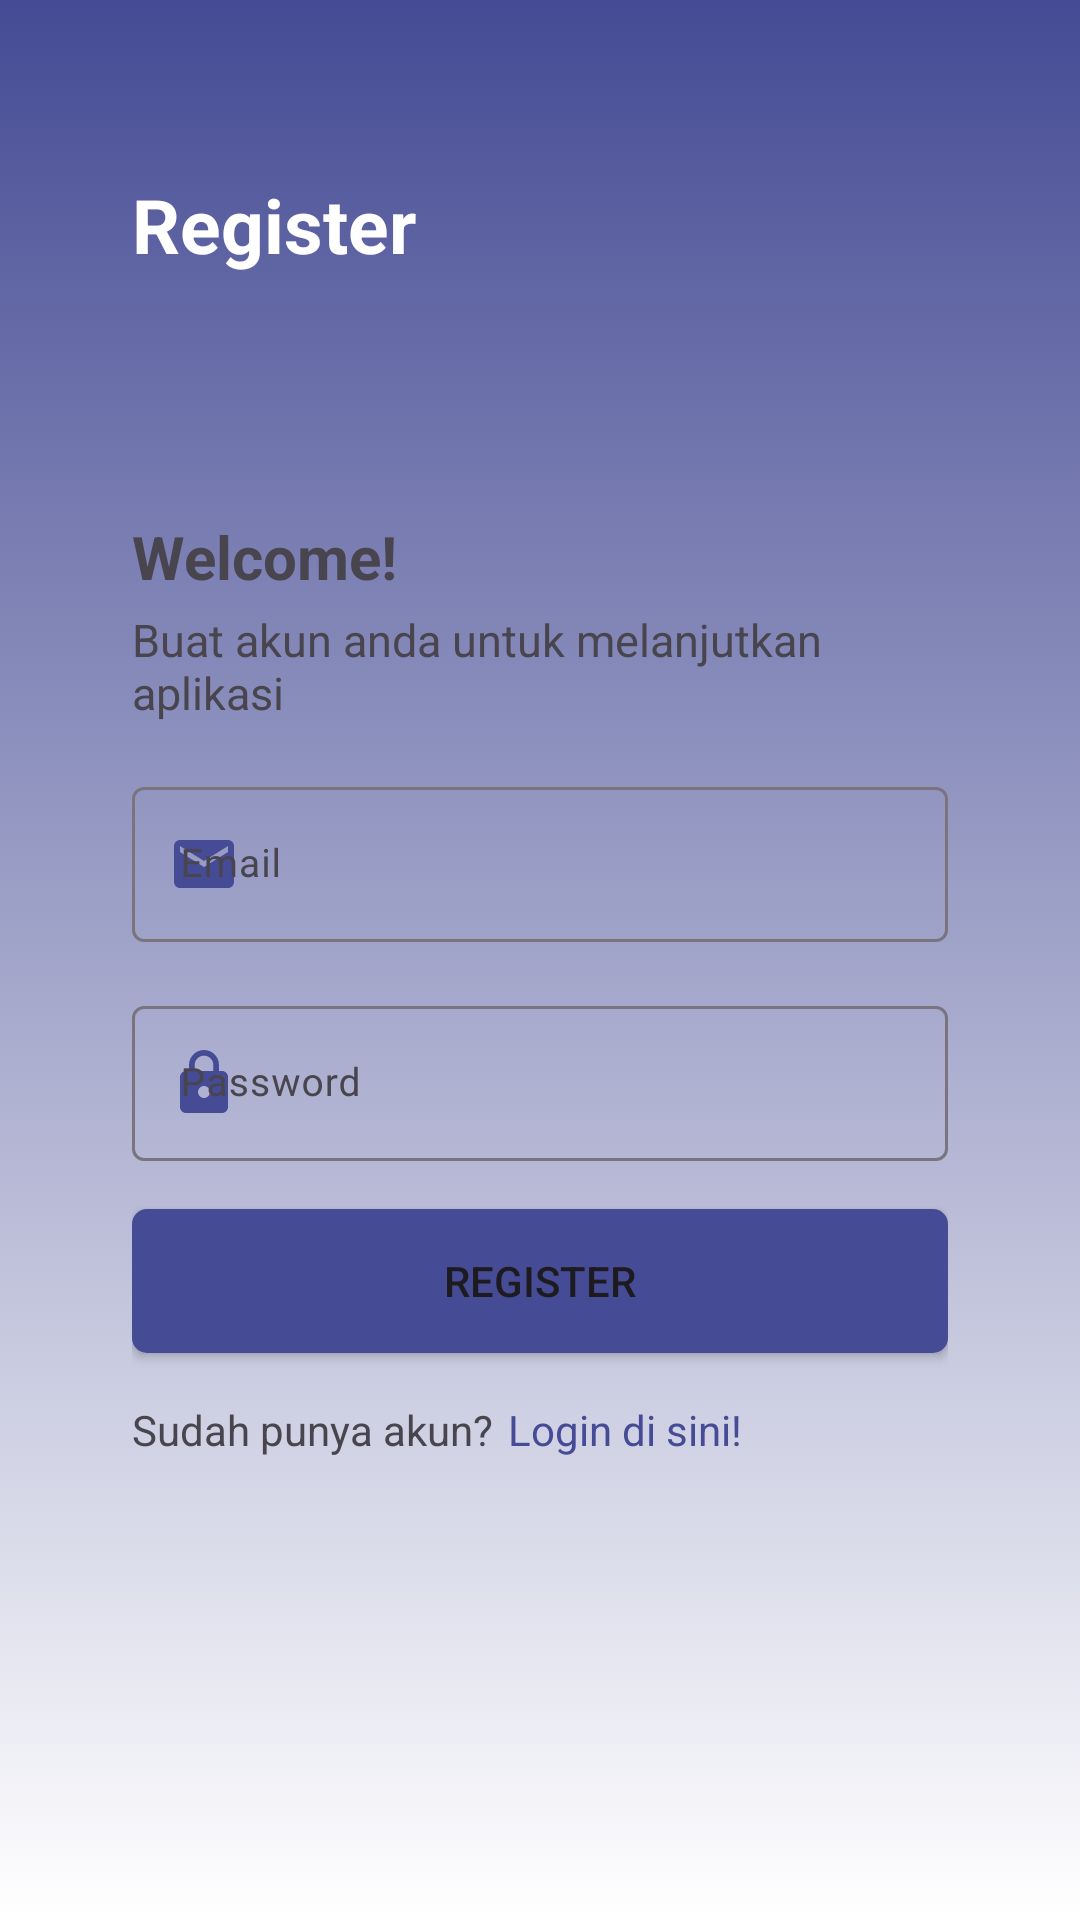

Android layout source for this screen:
<!-- AndroidManifest.xml: application theme Theme.Pulih -->
<!-- res/layout/activity_register.xml -->
<?xml version="1.0" encoding="utf-8"?>
<androidx.constraintlayout.widget.ConstraintLayout xmlns:android="http://schemas.android.com/apk/res/android"
    xmlns:tools="http://schemas.android.com/tools"
    xmlns:app="http://schemas.android.com/apk/res-auto"
    android:layout_width="match_parent"
    android:layout_height="match_parent"
    android:background="@drawable/gradasi_background"
    tools:context=".ui.auth.register.RegisterActivity">
    <TextView
        android:id="@+id/tv_register"
        android:layout_width="wrap_content"
        android:layout_height="wrap_content"
        android:layout_marginStart="44dp"
        android:layout_marginTop="58dp"
        android:text="Register"
        android:textColor="@color/white"
        android:textSize="25sp"
        android:textStyle="bold"
        app:layout_constraintStart_toStartOf="parent"
        app:layout_constraintTop_toTopOf="parent" />

    <androidx.constraintlayout.widget.ConstraintLayout
        android:id="@+id/cl_container"
        android:layout_width="match_parent"
        android:layout_height="0dp"
        android:background="@drawable/container_card"
        android:padding="44dp"
        app:layout_constraintBottom_toBottomOf="parent"
        app:layout_constraintHeight_percent=".8"
        app:layout_constraintStart_toStartOf="parent"
        app:layout_constraintTop_toBottomOf="@+id/tv_register"
        app:layout_constraintVertical_bias="1.0">

        <TextView
            android:id="@+id/tv_title2"
            android:layout_width="wrap_content"
            android:layout_height="wrap_content"
            android:text="Welcome!"
            android:textSize="20sp"
            android:textStyle="bold"
            app:layout_constraintStart_toStartOf="parent"
            app:layout_constraintTop_toTopOf="parent" />

        <TextView
            android:id="@+id/tv_desc"
            android:layout_width="match_parent"
            android:layout_height="wrap_content"
            android:layout_marginTop="4dp"
            android:text="Buat akun anda untuk melanjutkan aplikasi"
            android:textSize="15sp"
            app:layout_constraintEnd_toEndOf="parent"
            app:layout_constraintStart_toStartOf="parent"
            app:layout_constraintTop_toBottomOf="@+id/tv_title2" />

        <com.google.android.material.textfield.TextInputLayout
            android:layout_width="match_parent"
            style="@style/ThemeOverlay.Material3.TextInputEditText.OutlinedBox"
            android:layout_marginVertical="16dp"
            android:layout_height="wrap_content"
            android:id="@+id/til_email"
            android:hint="Email"
            app:startIconDrawable="@drawable/ic_email"
            app:startIconTint="@color/ungu"
            app:helperTextTextColor="@android:color/holo_red_dark"
            app:layout_constraintTop_toBottomOf="@id/tv_desc">
            <com.google.android.material.textfield.TextInputEditText
                android:layout_width="match_parent"
                android:layout_height="wrap_content"
                android:id="@+id/ed_register_email"
                android:textSize="13sp"
                android:inputType="textEmailAddress"
                android:lines="1"/>
        </com.google.android.material.textfield.TextInputLayout>
        <com.google.android.material.textfield.TextInputLayout
            android:layout_width="match_parent"
            style="@style/ThemeOverlay.Material3.TextInputEditText.OutlinedBox"
            android:layout_marginVertical="16dp"
            android:layout_height="wrap_content"
            android:id="@+id/til_password"
            android:hint="Password"
            app:startIconDrawable="@drawable/ic_pass"
            app:startIconTint="@color/ungu"
            app:helperTextTextColor="@android:color/holo_red_dark"
            app:layout_constraintTop_toBottomOf="@id/til_email">
            <com.google.android.material.textfield.TextInputEditText
                android:layout_width="match_parent"
                android:layout_height="wrap_content"
                android:textSize="13sp"
                android:id="@+id/ed_register_password"
                android:inputType="textPassword"
                android:lines="1"/>
        </com.google.android.material.textfield.TextInputLayout>
        <Button
            android:layout_width="match_parent"
            android:layout_height="wrap_content"
            android:layout_marginTop="16dp"
            android:background="@drawable/button_primary"
            android:text="Register"
            app:layout_constraintEnd_toEndOf="parent"
            app:layout_constraintStart_toStartOf="parent"
            android:id="@+id/btn_register"
            app:layout_constraintTop_toBottomOf="@id/til_password" />

        <LinearLayout
            android:layout_width="match_parent"
            android:layout_height="wrap_content"
            android:gravity="start|left"
            android:layout_marginTop="16dp"
            android:orientation="horizontal"
            app:layout_constraintTop_toBottomOf="@+id/btn_register"
            tools:layout_editor_absoluteX="44dp">

            <TextView
                android:id="@+id/tv_hint_link"
                android:layout_width="wrap_content"
                android:layout_height="wrap_content"
                android:text="Sudah punya akun?" />

            <TextView
                android:id="@+id/link_login"
                android:layout_width="wrap_content"
                android:layout_height="wrap_content"
                android:layout_marginStart="5dp"
                android:text="Login di sini!"
                android:textColor="@color/ungu" />
        </LinearLayout>

    </androidx.constraintlayout.widget.ConstraintLayout>
    <ProgressBar
        android:id="@+id/loading_register"
        style="?android:attr/progressBarStyle"
        android:layout_width="wrap_content"
        android:layout_height="wrap_content"
        android:visibility="invisible"
        app:layout_constraintBottom_toBottomOf="parent"
        app:layout_constraintEnd_toEndOf="parent"
        app:layout_constraintStart_toStartOf="parent"
        app:layout_constraintTop_toTopOf="parent" />


</androidx.constraintlayout.widget.ConstraintLayout>
<!-- resources referenced by this layout -->
<resources>
  <color name="ungu">#454B94</color>
  <color name="white">#FFFFFFFF</color>
  <!-- drawable button_primary (drawable) -->
  <?xml version="1.0" encoding="utf-8"?>
  <selector xmlns:android="http://schemas.android.com/apk/res/android">
      <item android:state_pressed="true">
          <shape android:shape="rectangle">
              <solid android:color="@color/ungu_gelap"/>
              <corners android:radius="5dp"/>
              <padding android:left="4dp" android:right="4dp"/>
          </shape>
      </item>
      <item>
          <shape android:shape="rectangle">
              <solid android:color="@color/ungu"/>
              <corners android:radius="5dp"/>
              <padding android:left="4dp" android:right="4dp"/>
          </shape>
      </item>
  </selector>
  <!-- drawable gradasi_background (drawable) -->
  <?xml version="1.0" encoding="utf-8"?>
  <selector xmlns:android="http://schemas.android.com/apk/res/android">
      <item>
          <shape>
              <gradient android:angle="90" android:startColor="@color/white" android:endColor="@color/ungu" android:type="linear"/>
          </shape>
      </item>
  </selector>
  <!-- drawable ic_email (drawable) -->
  <vector xmlns:android="http://schemas.android.com/apk/res/android" android:height="24dp" android:viewportHeight="24" android:viewportWidth="24" android:width="24dp">
        
      <path android:fillColor="@color/abu" android:pathData="M20,4L4,4c-1.1,0 -1.99,0.9 -1.99,2L2,18c0,1.1 0.9,2 2,2h16c1.1,0 2,-0.9 2,-2L22,6c0,-1.1 -0.9,-2 -2,-2zM20,8l-8,5 -8,-5L4,6l8,5 8,-5v2z"/>
      
  </vector>
  <!-- drawable ic_pass (drawable) -->
  <vector xmlns:android="http://schemas.android.com/apk/res/android" android:height="24dp" android:viewportHeight="24" android:viewportWidth="24" android:width="24dp">
        
      <path android:fillColor="@color/abu" android:pathData="M18,8h-1L17,6c0,-2.76 -2.24,-5 -5,-5S7,3.24 7,6v2L6,8c-1.1,0 -2,0.9 -2,2v10c0,1.1 0.9,2 2,2h12c1.1,0 2,-0.9 2,-2L20,10c0,-1.1 -0.9,-2 -2,-2zM12,17c-1.1,0 -2,-0.9 -2,-2s0.9,-2 2,-2 2,0.9 2,2 -0.9,2 -2,2zM15.1,8L8.9,8L8.9,6c0,-1.71 1.39,-3.1 3.1,-3.1 1.71,0 3.1,1.39 3.1,3.1v2z"/>
      
  </vector>
  <style name="Theme.Pulih" parent="Base.Theme.Pulih" />
  <color name="abu">#BDBDBD</color>
  <style name="Base.Theme.Pulih" parent="Theme.Material3.DayNight.NoActionBar">
          
           <item name="colorPrimary">@color/ungu</item>
      </style>
</resources>
